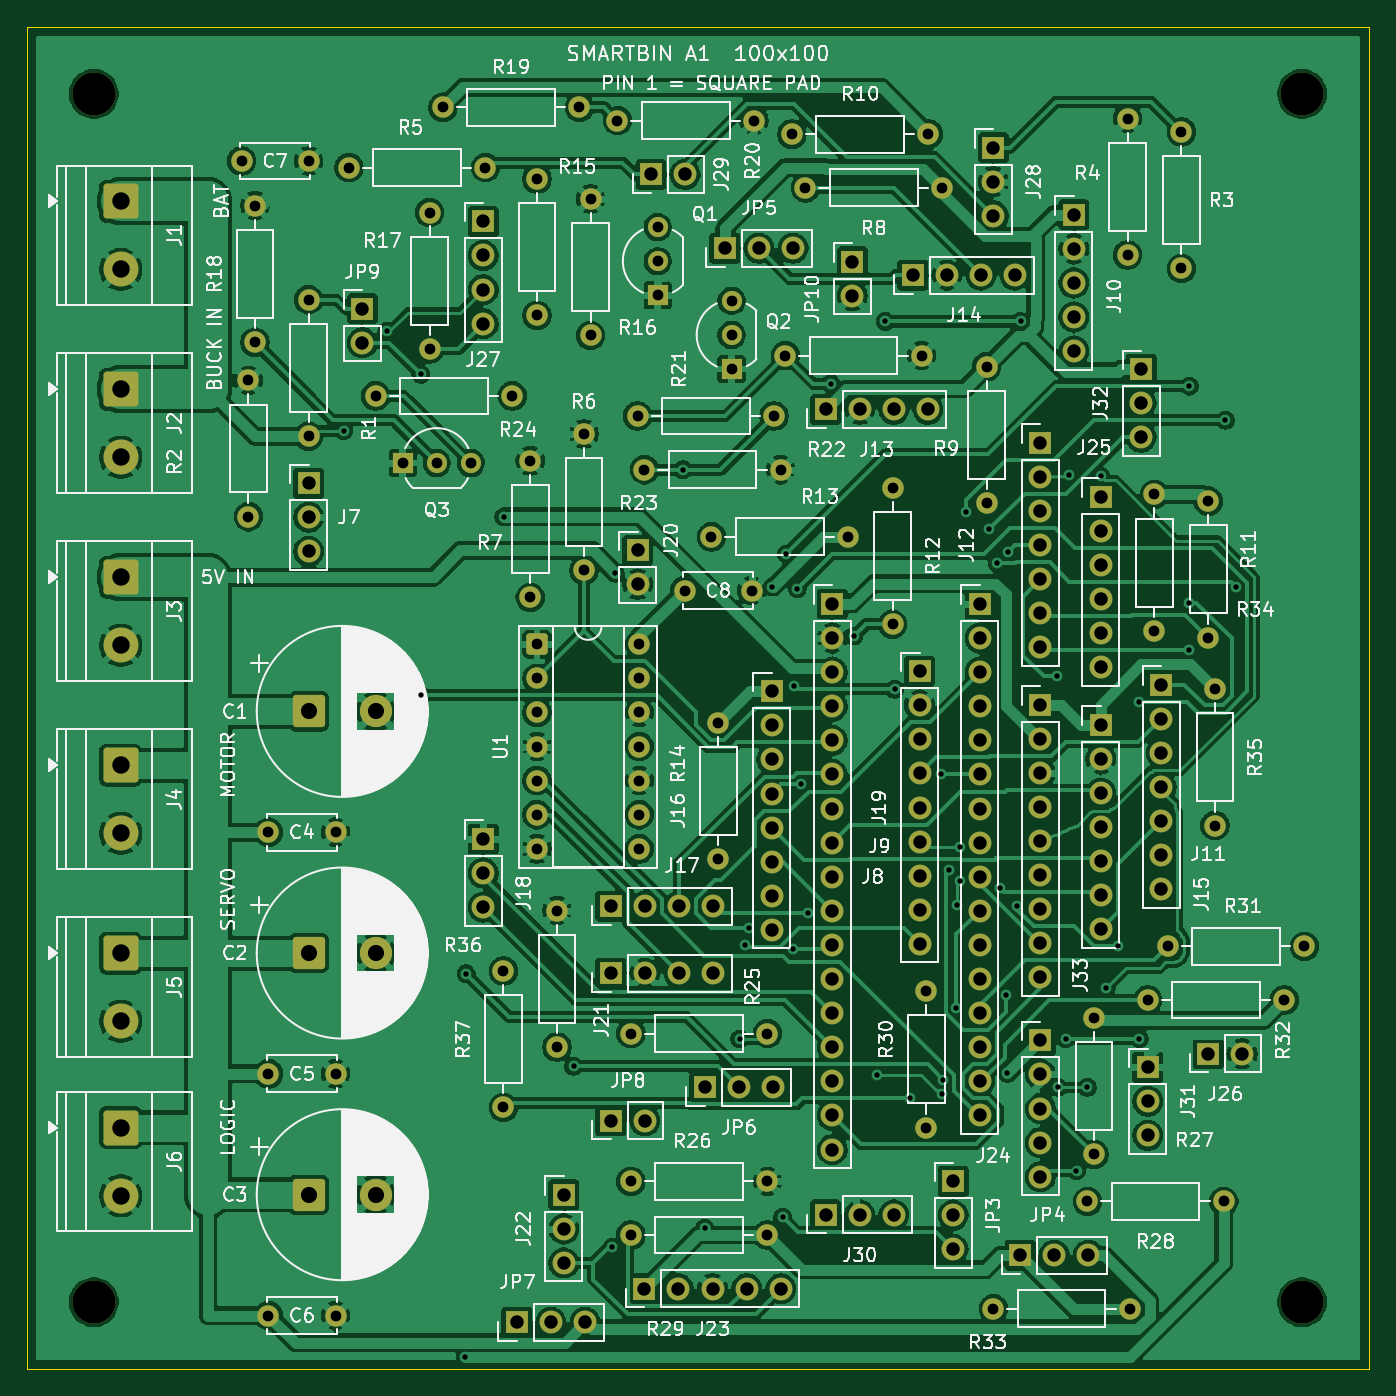
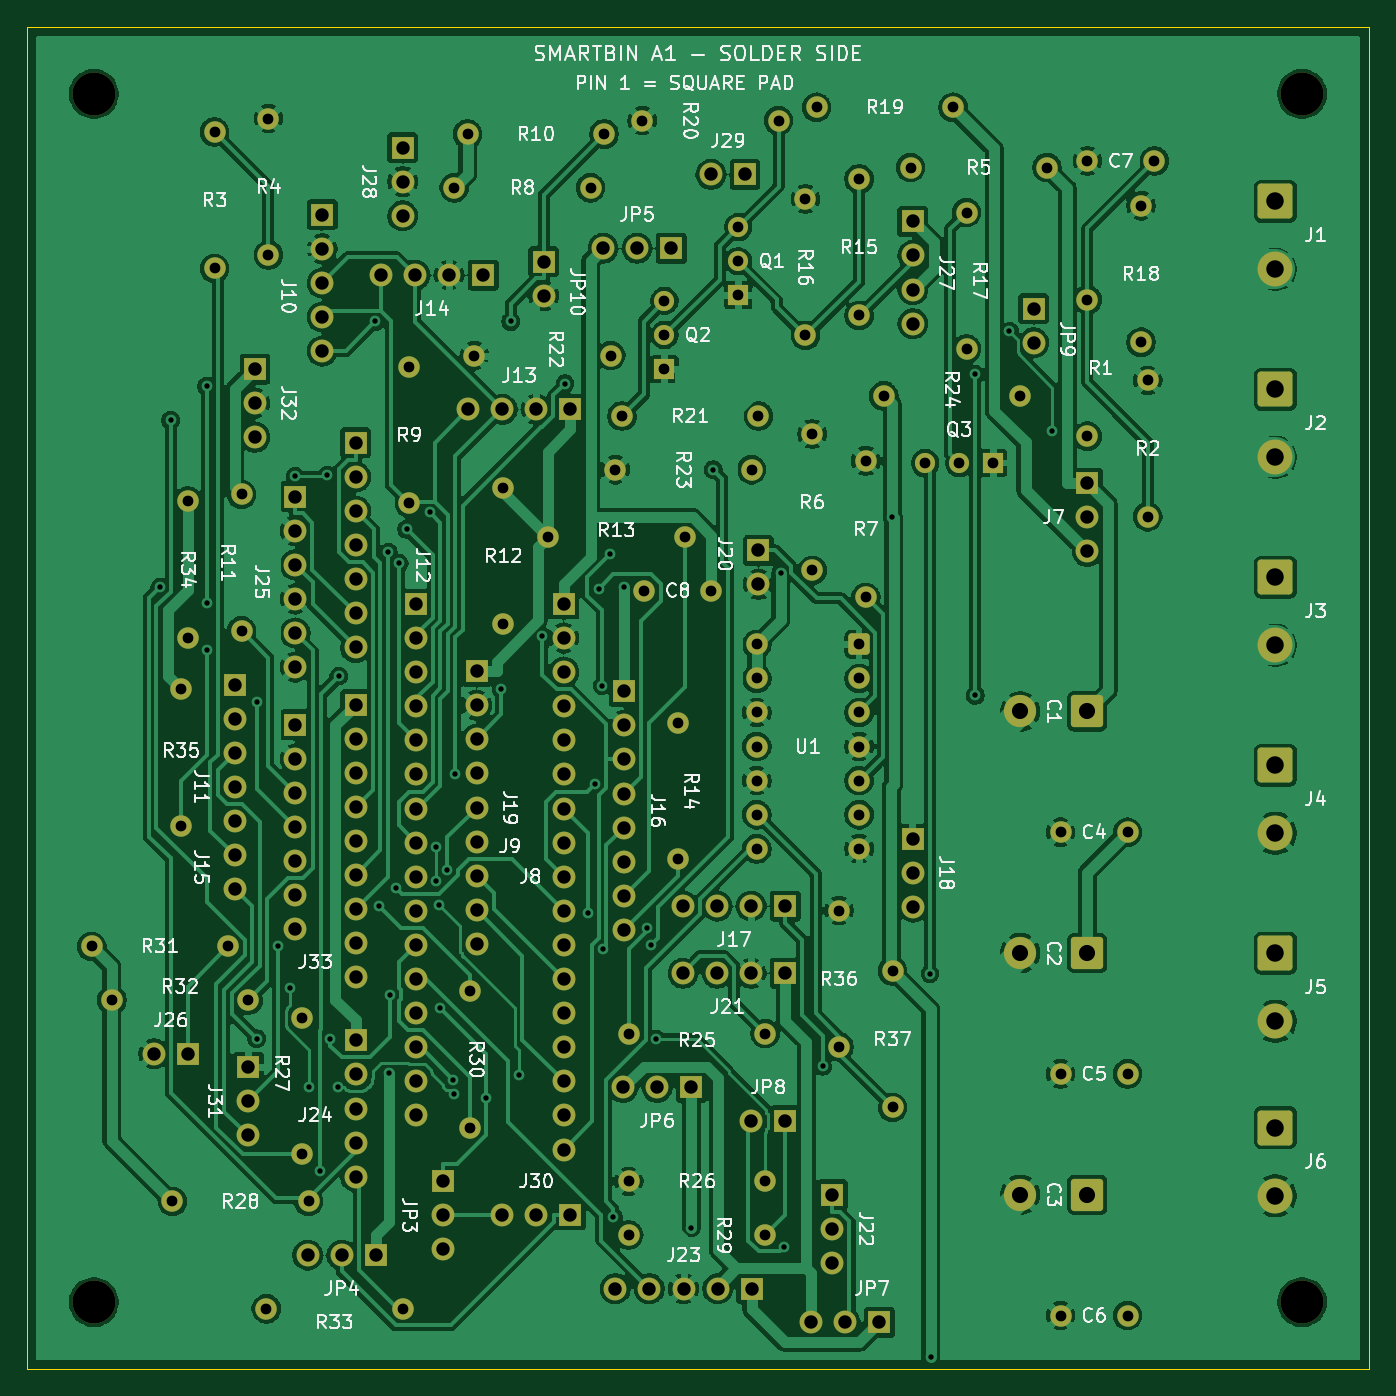
Circuit board: 10 layer files. Board 100.0 x 100.0 mm.
- bottom_copper: SmartBin_A-B_Cu.gbl (345759 bytes)
- bottom_mask: SmartBin_A-B_Mask.gbs (10094 bytes)
- bottom_silk: SmartBin_A-B_Silkscreen.gbo (147685 bytes)
- outline: SmartBin_A-Edge_Cuts.gm1 (751 bytes)
- top_copper: SmartBin_A-F_Cu.gtl (399857 bytes)
- top_mask: SmartBin_A-F_Mask.gts (10094 bytes)
- top_silk: SmartBin_A-F_Silkscreen.gto (223188 bytes)
- drill: SmartBin_A-NPTH.drl (399 bytes)
- drill: SmartBin_A-PTH.drl (5997 bytes)
- drill: drill-report.txt (810 bytes)

=== bottom_copper: SmartBin_A-B_Cu.gbl (345759 bytes, source omitted) ===
=== bottom_mask: SmartBin_A-B_Mask.gbs (10094 bytes, source omitted) ===
=== bottom_silk: SmartBin_A-B_Silkscreen.gbo (147685 bytes, source omitted) ===
=== outline: SmartBin_A-Edge_Cuts.gm1 ===
G04 #@! TF.GenerationSoftware,KiCad,Pcbnew,10.0.6*
G04 #@! TF.CreationDate,2026-10-12T18:25:52+08:00*
G04 #@! TF.ProjectId,SmartBin_A,536d6172-7442-4696-9e5f-412e6b696361,A1*
G04 #@! TF.SameCoordinates,Original*
G04 #@! TF.FileFunction,Profile,NP*
%FSLAX46Y46*%
G04 Gerber Fmt 4.6, Leading zero omitted, Abs format (unit mm)*
G04 Created by KiCad (PCBNEW 10.0.6) date 2026-10-12 18:25:52*
%MOMM*%
%LPD*%
G01*
G04 APERTURE LIST*
G04 #@! TA.AperFunction,Profile*
%ADD10C,0.100000*%
G04 #@! TD*
G04 APERTURE END LIST*
D10*
X50000000Y-50000000D02*
X150000000Y-50000000D01*
X50000000Y-150000000D02*
X50000000Y-50000000D01*
X150000000Y-50000000D02*
X150000000Y-150000000D01*
X150000000Y-150000000D02*
X50000000Y-150000000D01*
M02*

=== top_copper: SmartBin_A-F_Cu.gtl (399857 bytes, source omitted) ===
=== top_mask: SmartBin_A-F_Mask.gts (10094 bytes, source omitted) ===
=== top_silk: SmartBin_A-F_Silkscreen.gto (223188 bytes, source omitted) ===
=== drill: SmartBin_A-NPTH.drl ===
M48
; DRILL file KiCad 10.0.6 date 2026-10-12T18:25:53
; FORMAT={-:-/ absolute / metric / decimal}
; #@! TF.CreationDate,2026-10-12T18:25:53+08:00
; #@! TF.GenerationSoftware,Kicad,Pcbnew,10.0.6
; #@! TF.FileFunction,NonPlated,1,2,NPTH
FMAT,2
METRIC
; #@! TA.AperFunction,NonPlated,NPTH,ComponentDrill
T1C3.200
%
G90
G05
T1
X55.0Y-55.0
X55.0Y-145.0
X145.0Y-55.0
X145.0Y-145.0
M30

=== drill: SmartBin_A-PTH.drl (5997 bytes, source omitted) ===
=== drill: drill-report.txt (810 bytes, source withheld) ===
